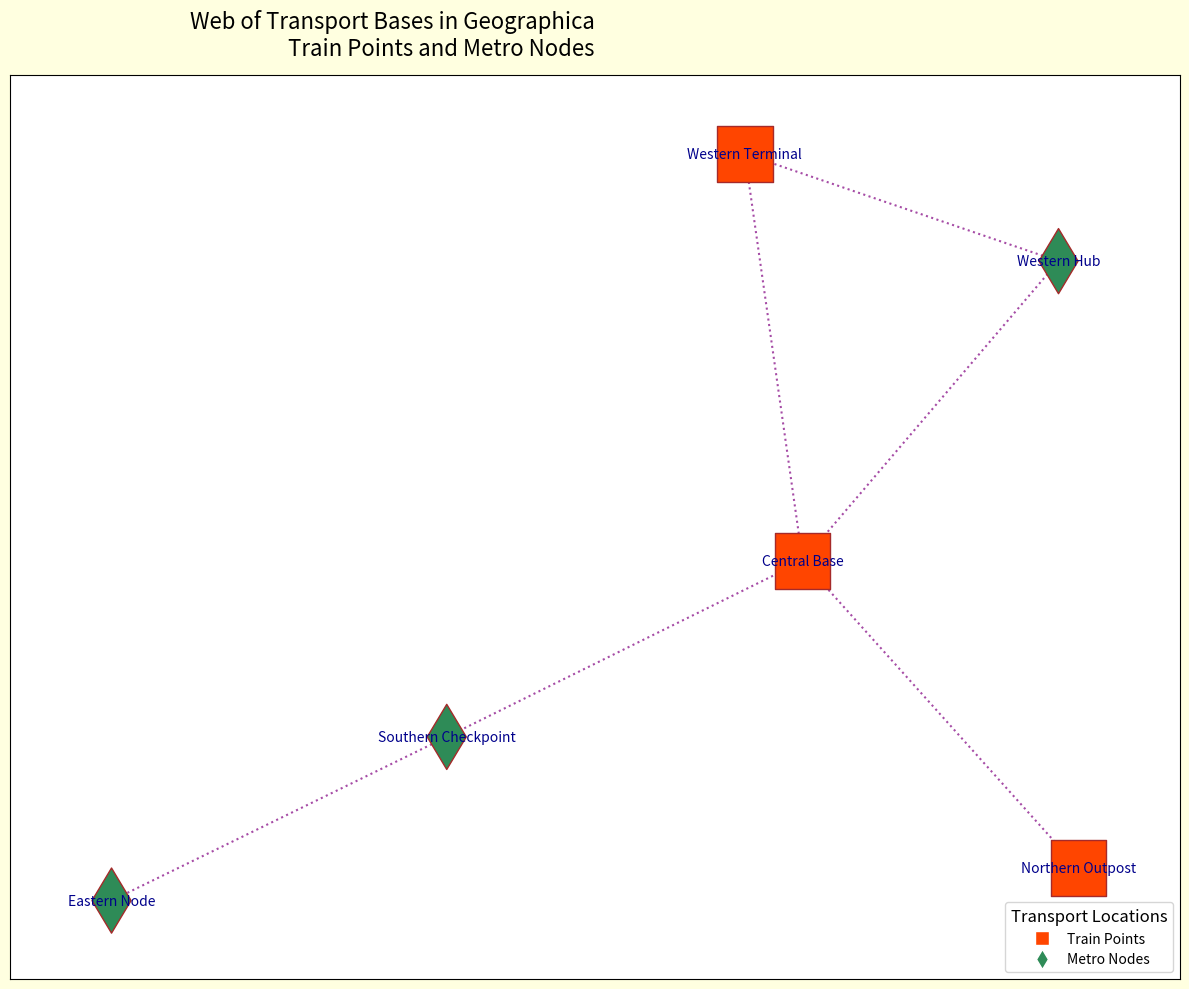

This chart was generated by the following Python code:
import matplotlib.pyplot as plt
import networkx as nx

hubs = {
    'Central Base': 'train',
    'Western Hub': 'metro',
    'Southern Checkpoint': 'metro',
    'Western Terminal': 'train',
    'Eastern Node': 'metro',
    'Northern Outpost': 'train',
}

connections = [
    ('Central Base', 'Western Hub'),
    ('Western Hub', 'Western Terminal'),
    ('Southern Checkpoint', 'Central Base'),
    ('Western Terminal', 'Central Base'),
    ('Eastern Node', 'Southern Checkpoint'),
    ('Northern Outpost', 'Central Base'),
]

G = nx.Graph()
G.add_nodes_from(hubs)
G.add_edges_from(connections)

pos = nx.kamada_kawai_layout(G)

colors = {'train': '#FF4500', 'metro': '#2E8B57'}
node_colors = [colors[hubs[node]] for node in G.nodes()]
node_shapes = {'train': 's', 'metro': 'd'}
node_sizes = {'train': 1600, 'metro': 1100}

node_shape_map = {node: node_shapes[hubs[node]] for node in G.nodes()}

fig, ax = plt.subplots(figsize=(12, 10))
fig.patch.set_facecolor('lightyellow')

for shape in set(node_shapes.values()):
    nx.draw_networkx_nodes(
        G, pos, ax=ax,
        node_size=[node_sizes[hubs[node]] for node in G.nodes() if node_shape_map[node] == shape],
        node_color=[node_colors[idx] for idx, node in enumerate(G.nodes()) if node_shape_map[node] == shape],
        nodelist=[node for node in G.nodes() if node_shape_map[node] == shape],
        node_shape=shape,
        edgecolors='brown'
    )

nx.draw_networkx_edges(G, pos, width=1.5, alpha=0.7, edge_color='purple', style='dotted')
nx.draw_networkx_labels(G, pos, font_size=10, font_color='darkblue', font_weight='light')

ax.set_title(
    'Web of Transport Bases in Geographica\nTrain Points and Metro Nodes',
    fontsize=16, fontweight='normal', ha='right', pad=15
)

ax.axis(True)

train_patch = plt.Line2D([0], [0], marker='s', color='w', markersize=10, markerfacecolor=colors['train'], label='Train Points')
metro_patch = plt.Line2D([0], [0], marker='d', color='w', markersize=10, markerfacecolor=colors['metro'], label='Metro Nodes')
ax.legend(handles=[train_patch, metro_patch], loc='lower right', fontsize=10, title='Transport Locations', title_fontsize=12)

plt.tight_layout()
plt.show()
